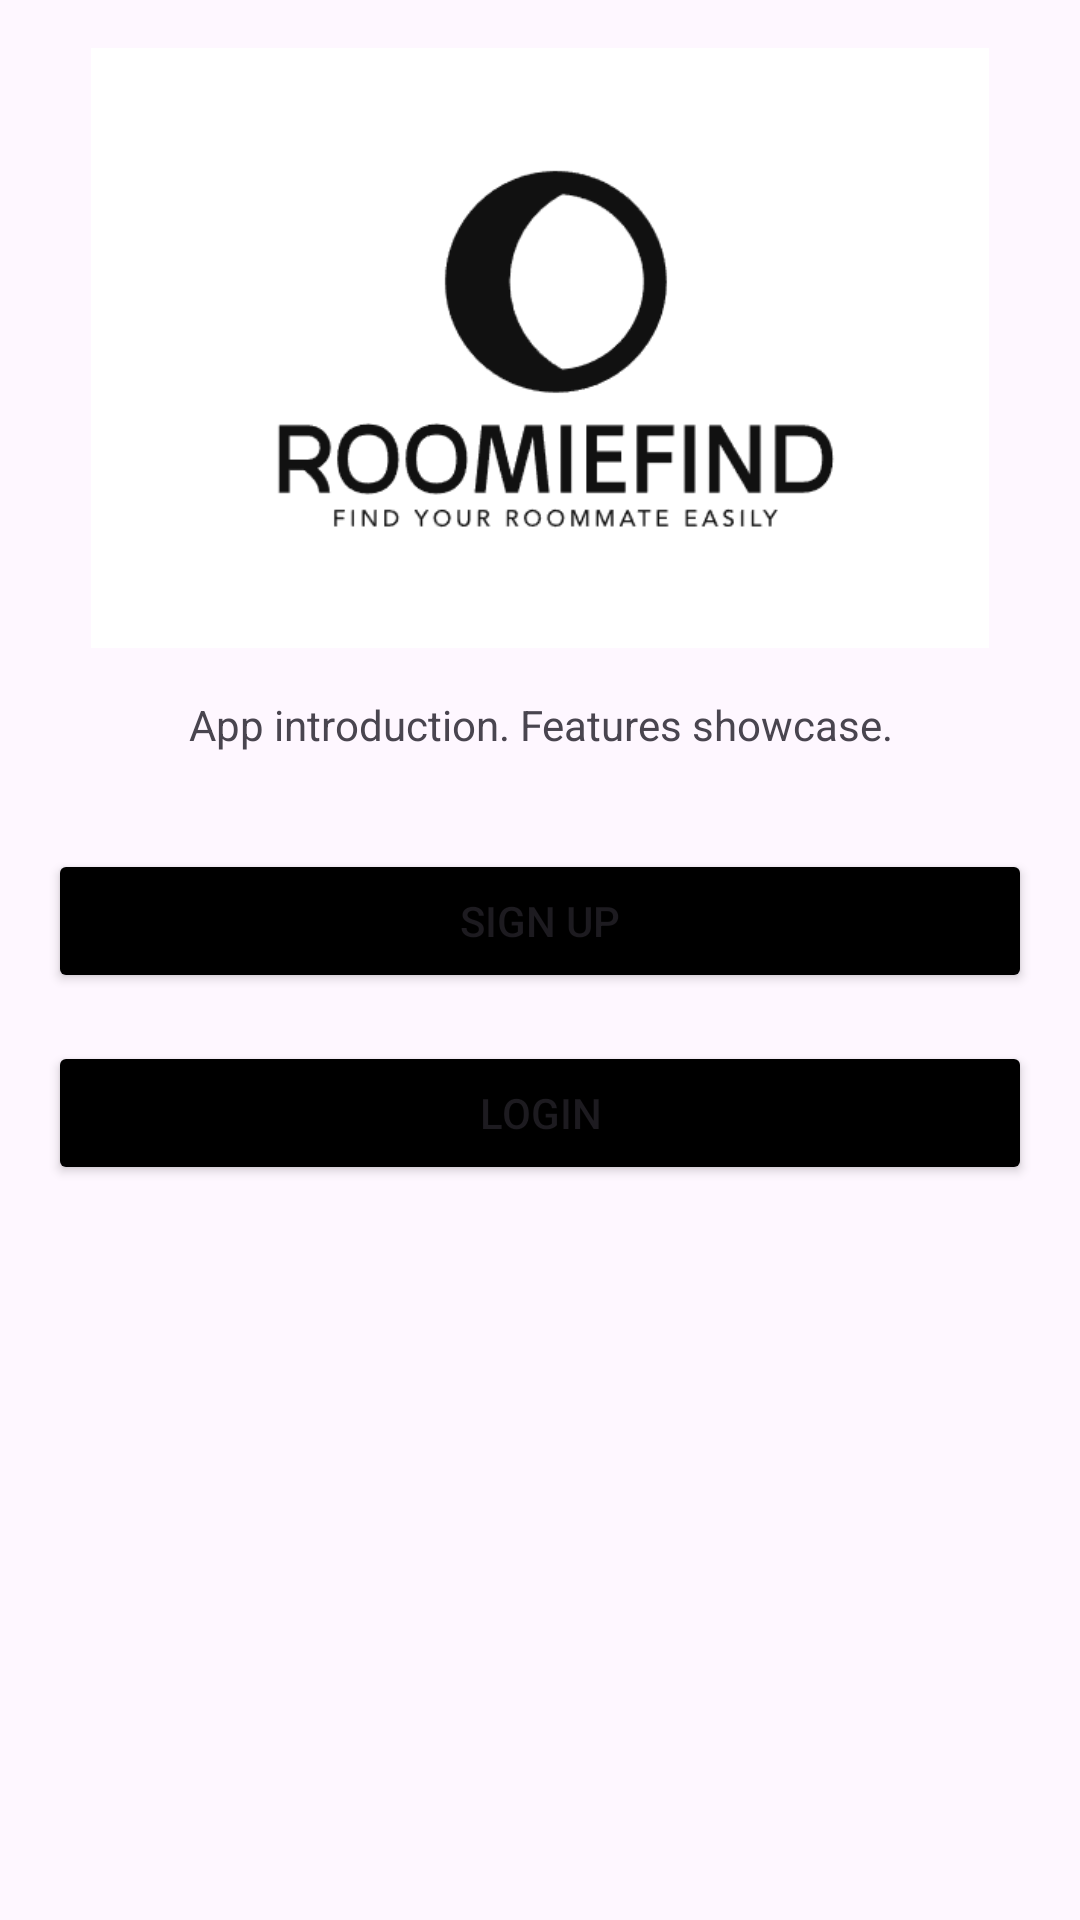

This screen was rendered from an Android layout file. Write that file and the resources it references.
<!-- AndroidManifest.xml: application theme Theme._4176Project -->
<!-- res/layout/activity_main.xml -->
<?xml version="1.0" encoding="utf-8"?>
<RelativeLayout xmlns:android="http://schemas.android.com/apk/res/android"
    android:layout_width="match_parent"
    android:layout_height="match_parent"
    android:padding="16dp">

    <ImageView
        android:id="@+id/imageView"
        android:layout_width="match_parent"
        android:layout_height="200dp"
        android:src="@drawable/rommiefind"
        android:layout_alignParentTop="true"
        android:contentDescription="app_intro" />

    <TextView
        android:id="@+id/textViewDescription"
        android:layout_width="match_parent"
        android:layout_height="wrap_content"
        android:layout_centerHorizontal="true"
        android:gravity="center_horizontal"
        android:text="@string/app_intro"
        android:layout_below="@id/imageView"
        android:layout_marginTop="16dp" />


    <Button
        android:id="@+id/buttonSignUp"
        android:layout_width="match_parent"
        android:layout_height="wrap_content"
        android:layout_below="@id/textViewDescription"
        android:layout_marginTop="32dp"
        android:text="sign up"
        android:backgroundTint="@color/black"/>

    <Button
        android:id="@+id/buttonLogin"
        android:layout_width="match_parent"
        android:layout_height="wrap_content"
        android:text="login"
        android:layout_below="@id/buttonSignUp"
        android:layout_marginTop="16dp"
        android:backgroundTint="@color/black"/>

</RelativeLayout>
<!-- resources referenced by this layout -->
<resources>
  <!-- drawable rommiefind: png bitmap (drawable, 9106 bytes) -->
  <string name="app_intro">App introduction. Features showcase.</string>
  <style name="Theme._4176Project" parent="Base.Theme._4176Project" />
  <style name="Base.Theme._4176Project" parent="Theme.Material3.DayNight.NoActionBar">
          
          
      </style>
  <!-- not gathered from this repository: default colours our renderer supplied (Android Studio template values) -->
  <color name="black">#FF000000</color>
</resources>
